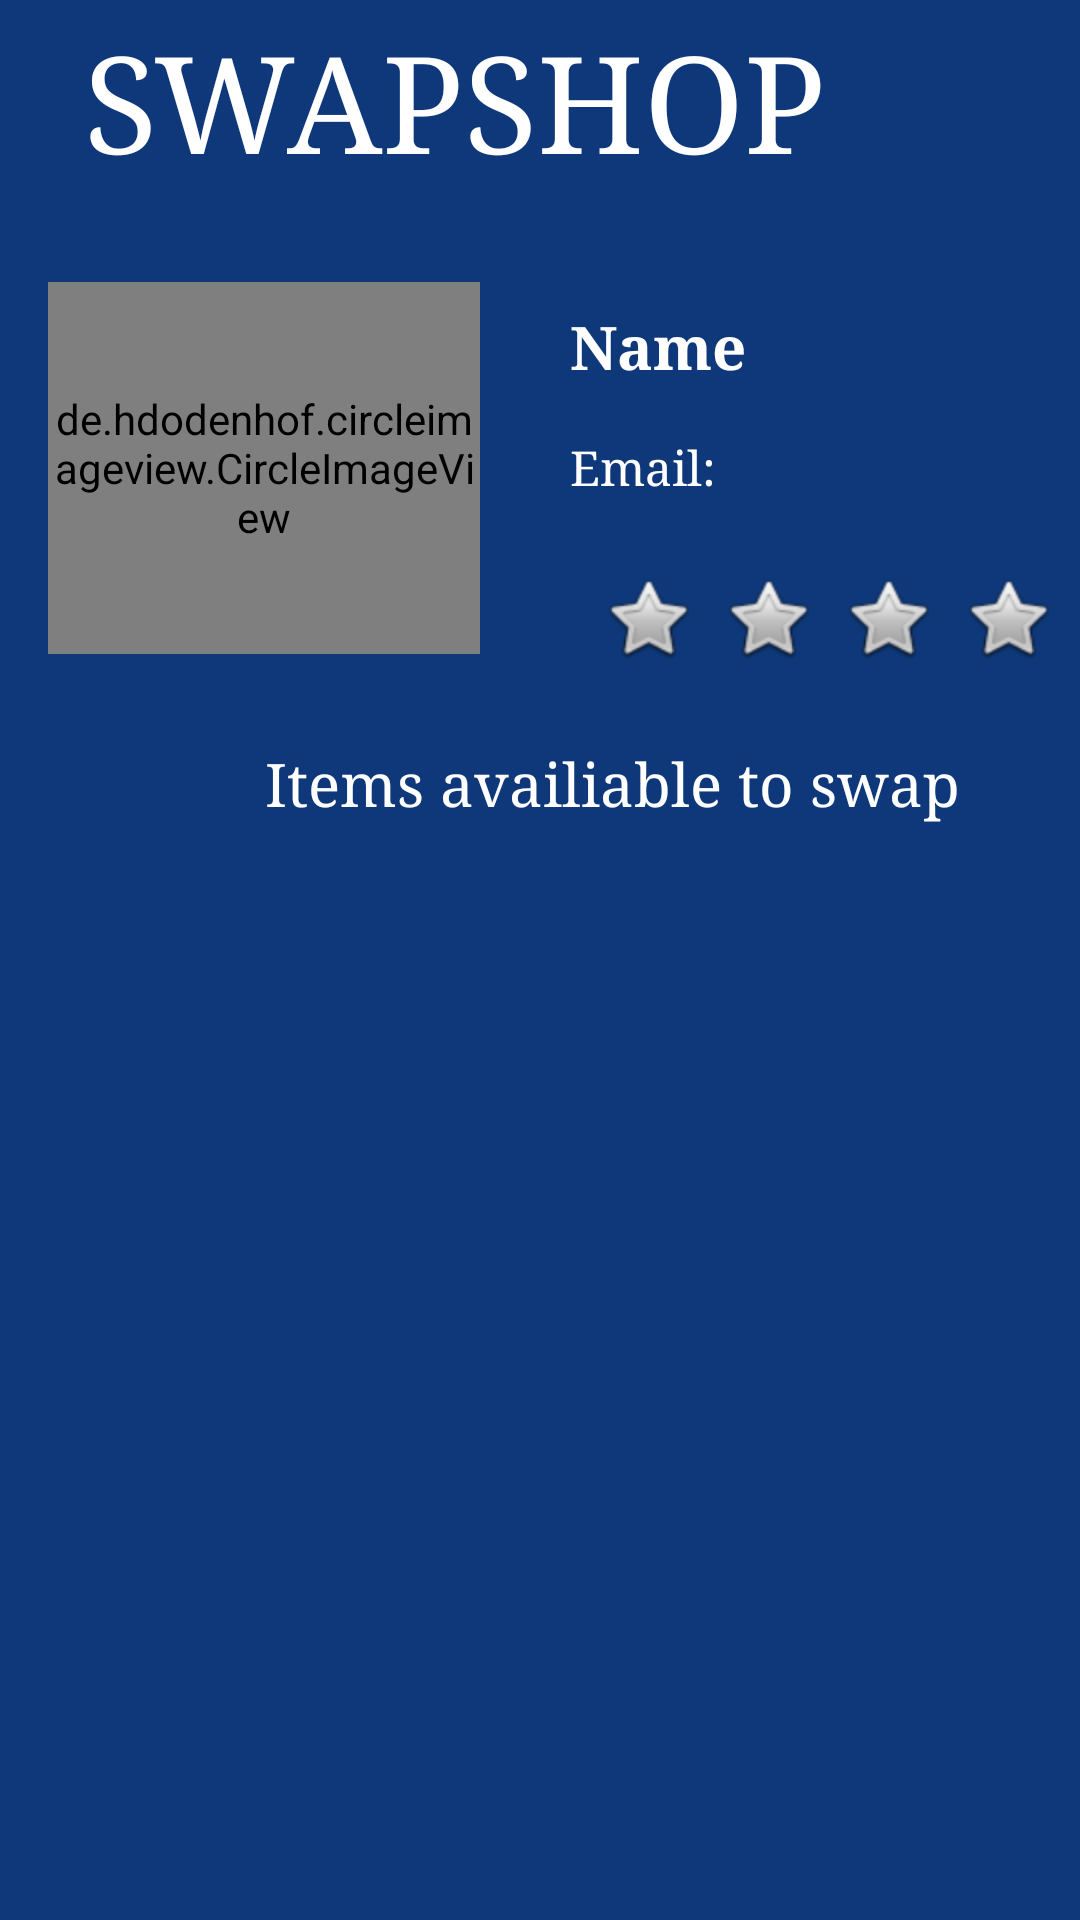

Here is an Android app screen rendered from its layout file. Give the layout XML and the strings, colors and styles it references.
<!-- AndroidManifest.xml: application theme Theme.SwapShop -->
<!-- res/layout/activity_other_user_profile.xml -->
<?xml version="1.0" encoding="utf-8"?>
<androidx.constraintlayout.widget.ConstraintLayout xmlns:android="http://schemas.android.com/apk/res/android"
    xmlns:app="http://schemas.android.com/apk/res-auto"
    xmlns:tools="http://schemas.android.com/tools"
    android:layout_width="match_parent"
    android:layout_height="match_parent"
    android:background="#0E387A"
    tools:context=".OtherUserProfile">

    <ImageButton
        android:id="@+id/btn_star_OU4"
        android:layout_width="40dp"
        android:layout_height="50dp"
        android:layout_marginTop="16dp"
        android:background="#00ffffff"
        android:clickable="false"
        app:layout_constraintStart_toEndOf="@+id/btn_star_OU3"
        app:layout_constraintTop_toBottomOf="@+id/txtEmailOther"
        app:srcCompat="@android:drawable/btn_star" />

    <ImageButton
        android:id="@+id/btn_star_OU1"
        android:layout_width="40dp"
        android:layout_height="50dp"
        android:layout_marginStart="36dp"
        android:layout_marginTop="17dp"
        android:background="#00ffffff"
        android:clickable="false"
        app:layout_constraintStart_toEndOf="@+id/profile_image"
        app:layout_constraintTop_toBottomOf="@+id/textView9"
        app:srcCompat="@android:drawable/btn_star" />

    <ImageButton
        android:id="@+id/btn_star_OU2"
        android:layout_width="40dp"
        android:layout_height="50dp"
        android:layout_marginTop="16dp"
        android:background="#00ffffff"
        android:clickable="false"
        app:layout_constraintStart_toEndOf="@+id/btn_star_OU1"
        app:layout_constraintTop_toBottomOf="@+id/txtEmailOther"
        app:srcCompat="@android:drawable/btn_star" />

    <ImageButton
        android:id="@+id/btn_star_OU5"
        android:layout_width="40dp"
        android:layout_height="50dp"
        android:layout_marginTop="16dp"
        android:background="#00ffffff"
        android:clickable="false"
        app:layout_constraintStart_toEndOf="@+id/btn_star_OU4"
        app:layout_constraintTop_toBottomOf="@+id/txtEmailOther"
        app:srcCompat="@android:drawable/btn_star" />

    <ImageButton
        android:id="@+id/btn_star_OU3"
        android:layout_width="40dp"
        android:layout_height="50dp"
        android:layout_marginTop="16dp"
        android:background="#00ffffff"
        android:clickable="false"
        app:layout_constraintStart_toEndOf="@+id/btn_star_OU2"
        app:layout_constraintTop_toBottomOf="@+id/txtEmailOther"
        app:srcCompat="@android:drawable/btn_star" />

    <TextView
        android:id="@+id/textView"
        android:layout_width="270dp"
        android:layout_height="72dp"
        android:layout_marginStart="28dp"
        android:layout_marginTop="4dp"
        android:fontFamily="serif"
        android:text="SWAPSHOP"
        android:textColor="#FFFFFF"
        android:textSize="45sp"
        app:layout_constraintStart_toStartOf="parent"
        app:layout_constraintTop_toTopOf="parent" />

    <ImageView
        android:id="@+id/imageView2"
        android:layout_width="99dp"
        android:layout_height="69dp"
        android:layout_marginStart="10dp"
        android:layout_marginTop="4dp"
        android:layout_marginEnd="28dp"
        app:layout_constraintEnd_toEndOf="parent"
        app:layout_constraintHorizontal_bias="1.0"
        app:layout_constraintStart_toEndOf="@+id/textView"
        app:layout_constraintTop_toTopOf="parent"
        app:srcCompat="@drawable/dd" />

    <de.hdodenhof.circleimageview.CircleImageView
        android:id="@+id/profile_image"
        android:layout_width="144dp"
        android:layout_height="124dp"
        android:layout_marginStart="16dp"
        android:layout_marginTop="18dp"
        android:src="@drawable/profile"
        app:civ_border_color="#FF000000"
        app:civ_border_width="2dp"
        app:layout_constraintStart_toStartOf="parent"
        app:layout_constraintTop_toBottomOf="@+id/textView" />

    <TextView
        android:id="@+id/txtNameOther"
        android:layout_width="123dp"
        android:layout_height="32dp"
        android:layout_marginStart="30dp"
        android:layout_marginTop="26dp"
        android:fontFamily="serif"
        android:text="Name"
        android:textColor="#FFFFFF"
        android:textSize="20dp"
        android:textStyle="bold"
        app:layout_constraintStart_toEndOf="@+id/profile_image"
        app:layout_constraintTop_toBottomOf="@+id/textView" />

    <TextView
        android:id="@+id/textView8"
        android:layout_width="400dp"
        android:layout_height="46dp"
        android:layout_marginStart="4dp"
        android:layout_marginTop="20dp"
        android:fontFamily="serif"
        android:gravity="center"
        android:text="Items availiable to swap"
        android:textColor="#FFFFFF"
        android:textSize="20sp"
        app:layout_constraintStart_toStartOf="parent"
        app:layout_constraintTop_toBottomOf="@+id/profile_image" />

    <TextView
        android:id="@+id/textView9"
        android:layout_width="62dp"
        android:layout_height="19dp"
        android:layout_marginStart="30dp"
        android:layout_marginTop="11dp"
        android:fontFamily="serif"
        android:text="Email:"
        android:textColor="#FFFFFF"
        android:textSize="16dp"
        app:layout_constraintStart_toEndOf="@+id/profile_image"
        app:layout_constraintTop_toBottomOf="@+id/txtNameOther" />

    <TextView
        android:id="@+id/txtEmailOther"
        android:layout_width="140dp"
        android:layout_height="20dp"
        android:layout_marginStart="12dp"
        android:layout_marginTop="11dp"
        android:fontFamily="serif"
        android:textColor="#FFFFFF"
        android:textSize="16dp"
        app:layout_constraintStart_toEndOf="@+id/textView9"
        app:layout_constraintTop_toBottomOf="@+id/txtNameOther" />

    <ScrollView
        android:layout_width="404dp"
        android:layout_height="372dp"
        android:layout_marginStart="4dp"
        android:layout_marginTop="20dp"
        android:layout_marginEnd="3dp"
        app:layout_constraintEnd_toEndOf="parent"
        app:layout_constraintStart_toStartOf="parent"
        app:layout_constraintTop_toBottomOf="@+id/textView8">

        <LinearLayout
            android:layout_width="match_parent"
            android:layout_height="wrap_content"
            android:orientation="vertical">

            <androidx.recyclerview.widget.RecyclerView
                android:id="@+id/recycle_view_OtherUser"
                android:layout_width="395dp"
                android:layout_height="374dp" />
        </LinearLayout>
    </ScrollView>

</androidx.constraintlayout.widget.ConstraintLayout>
<!-- resources referenced by this layout -->
<resources>
  <style name="Theme.SwapShop" parent="Theme.MaterialComponents.DayNight.NoActionBar">
          
          <item name="colorPrimary">@color/purple_500</item>
          <item name="colorPrimaryVariant">@color/purple_700</item>
          <item name="colorOnPrimary">@color/white</item>
          
          <item name="colorSecondary">@color/teal_200</item>
          <item name="colorSecondaryVariant">@color/teal_700</item>
          <item name="colorOnSecondary">@color/black</item>
          
          <item name="android:statusBarColor">#BA696F</item>
          
      </style>
  <!-- not gathered from this repository: default colours our renderer supplied (Android Studio template values) -->
  <color name="purple_500">#FF6200EE</color>
  <color name="purple_700">#FF3700B3</color>
  <color name="teal_200">#FF03DAC5</color>
  <color name="teal_700">#FF018786</color>
  <color name="black">#FF000000</color>
  <color name="white">#FFFFFFFF</color>
</resources>
